Run: headless pygame with SDL's dummy video driver; simulated clock (each Clock.tick advances the game by its frame time, no real sleeping); random seed 0; keys injected as events and as key.get_pressed() state; no mouse input.
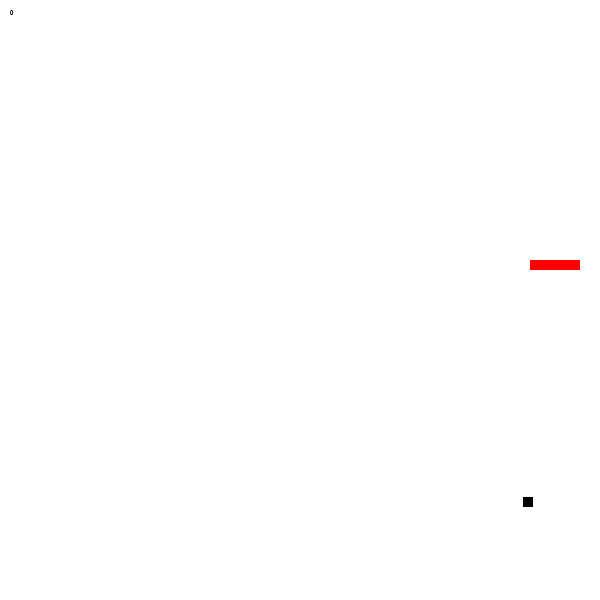
Frame 1 of 4 · flips 1–60 · no input
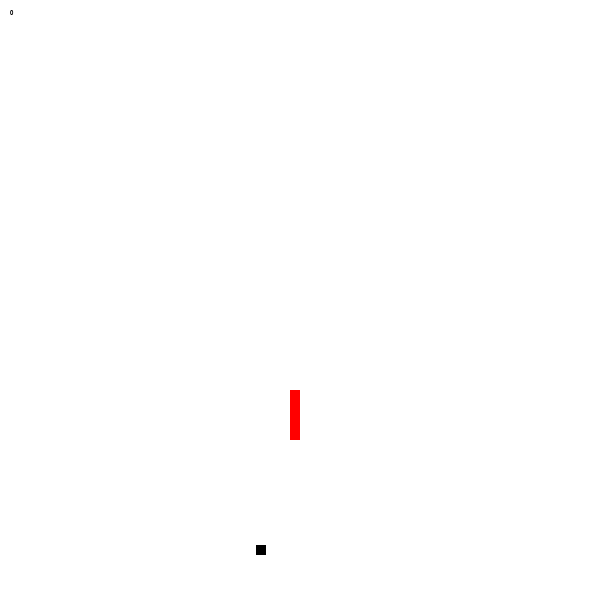
Frame 2 of 4 · flips 61–180 · tapped SPACE, RETURN · held RIGHT (→), D
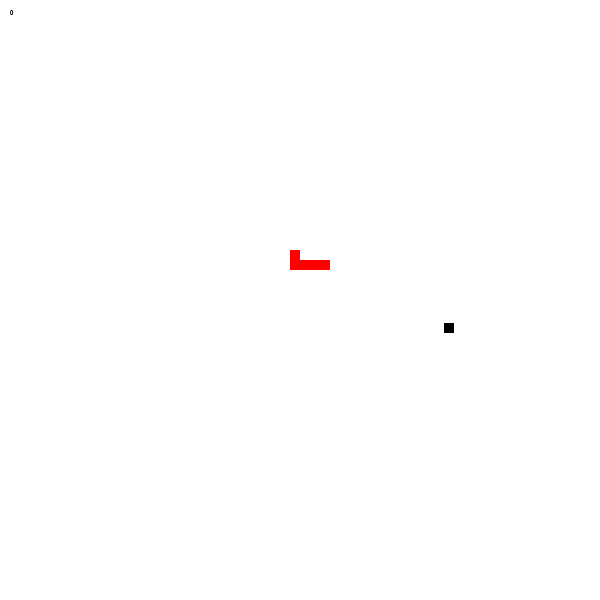
Frame 3 of 4 · flips 181–300 · held DOWN (↓), S
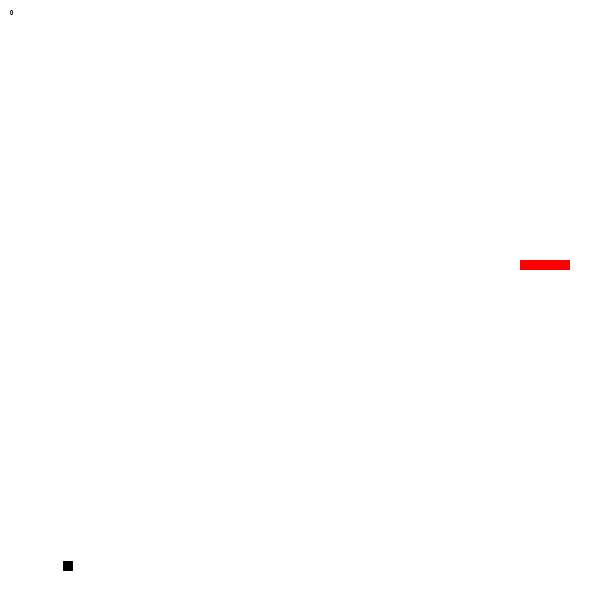
Frame 4 of 4 · flips 301–420 · held LEFT (←), A, UP (↑), W

The pygame program that drew these frames:

import pygame, random, sys
from pygame.locals import *

STEP = 10
APPLE = 10
START_X = 210
START_Y = 290
SCREEN_SIZE = 600
FPS = 10

def init_snake():
	global xs, ys, dirs, score, applepos, s, t
	xs = [START_Y, START_Y, START_Y, START_Y, START_Y];
	ys = [START_X + 5*STEP, START_X + 4*STEP, START_X + 3*STEP, START_X + 2*STEP, START_X];
	dirs = random.choice([0,1,3]);
	score = 0;
	applepos = (random.randint(0, 590), random.randint(0, 590));
	s.fill((255, 255, 255))	
	for i in range(0, len(xs)):
		s.blit(img, (xs[i], ys[i]))

	s.blit(appleimage, applepos);
	t=f.render(str(score), True, (0, 0, 0));
	s.blit(t, (10, 10));
	pygame.display.update()	

def collide(x1, x2, y1, y2, w1, w2, h1, h2):
	if x1+w1>x2 and x1<x2+w2 and y1+h1>y2 and y1<y2+h2:
		return True
	else:
		return False

def die(screen, score):
	f = pygame.font.SysFont('Arial', 30);
	t = f.render('Your score was: '+str(score), True, (0, 0, 0));
	screen.blit(t, (10, 270));
	pygame.display.update();
	pygame.time.wait(2000);
	init_snake()

xs = [START_Y, START_Y, START_Y, START_Y, START_Y];
ys = [START_X + 5*STEP, START_X + 4*STEP, START_X + 3*STEP, START_X + 2*STEP, START_X];
dirs = random.choice([0,1,3]);
score = 0;
applepos = (random.randint(0, 590), random.randint(0, 590));
pygame.init();
s=pygame.display.set_mode((SCREEN_SIZE, SCREEN_SIZE));
pygame.display.set_caption('Snake');
appleimage = pygame.Surface((APPLE, APPLE));
appleimage.fill((0, 0, 0));
img = pygame.Surface((STEP, STEP));
img.fill((255, 0, 0));
f = pygame.font.SysFont('Arial', STEP);
clock = pygame.time.Clock()

# a = 'do_nothing'
# old_state = [screenshot, screenshot]
while True:

	# LOCAL 	next_state[0] = old_state[1]
	# POLL DQA 	Act (e = a)
	# LOCAL 	Move
	# LOCAL 	next_state[1] = screenshot
	# POLL DQA 	Get reward 
	# POLL DQA 	Add to experiences <old_state, a, r, new_state, final>
	# POLL NET  Get Q-Values, choose the argmax with a probability 1-e, otherwise any other random action
	# LOCAL 	old_state = next_state
	# POLL NET 	if current_iter % train_freq == 0 then train network on minibatch and make epsilon smaller

	clock.tick(FPS)
	for e in pygame.event.get():
		if e.type == QUIT:
			sys.exit(0)
		elif e.type == KEYDOWN:
			if e.key == K_UP and dirs != 0: dirs = 2
			elif e.key == K_DOWN and dirs != 2: dirs = 0
			elif e.key == K_LEFT and dirs != 1: dirs = 3
			elif e.key == K_RIGHT and dirs != 3: dirs = 1

	i = len(xs)-1
	while i >= 2:
		if collide(xs[0], xs[i], ys[0], ys[i], STEP, STEP, STEP, STEP):
			die(s, score)
		i-= 1

	if collide(xs[0], applepos[0], ys[0], applepos[1], STEP, APPLE, STEP, APPLE):
		score+=1;
		xs.append(700);
		ys.append(700);
		applepos=(random.randint(0,590),random.randint(0,590))

	if xs[0] < 0 or xs[0] > 580 or ys[0] < 0 or ys[0] > 580: 
		die(s, score)

	i = len(xs)-1
	while i >= 1:
		xs[i] = xs[i-1];ys[i] = ys[i-1];
		i -= 1

	if dirs==0:ys[0] += STEP
	elif dirs==1:xs[0] += STEP
	elif dirs==2:ys[0] -= STEP
	elif dirs==3:xs[0] -= STEP	

	s.fill((255, 255, 255))	
	for i in range(0, len(xs)):
		s.blit(img, (xs[i], ys[i]))

	s.blit(appleimage, applepos);
	t=f.render(str(score), True, (0, 0, 0));
	s.blit(t, (10, 10));
	pygame.display.update()
					
					
			
